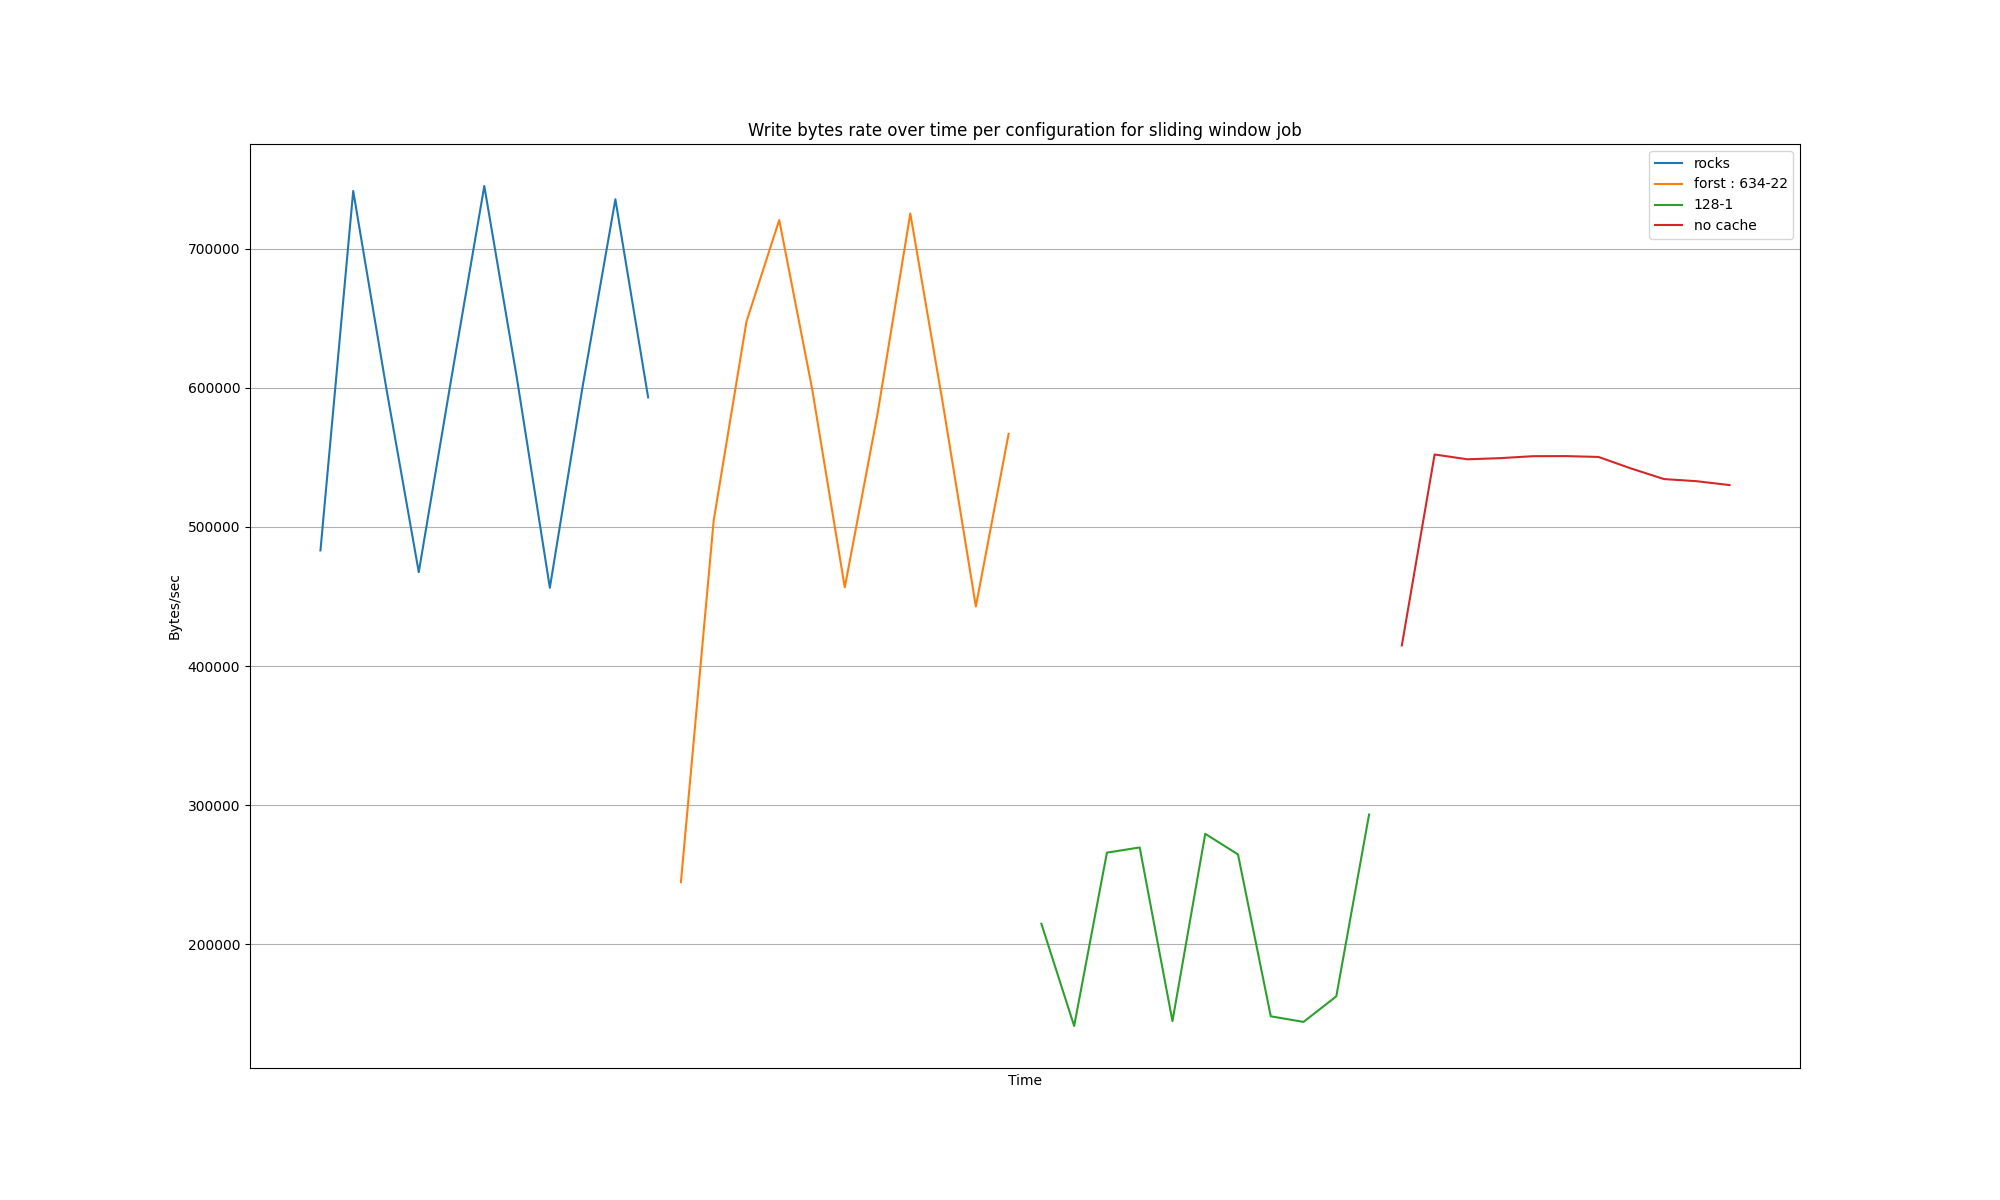

The file beside this chart, header and first rows:
Time, {container="minio",endpoint="http-minio"…, {container="minio",endpoint="http-minio"…, {container="minio",endpoint="http-minio"…, {container="minio",endpoint="http-minio"…
2025-08-13 11:46:00, 483101, , , 
2025-08-13 11:47:00, 741555, , , 
2025-08-13 11:48:00, 601047, , , 
2025-08-13 11:49:00, 467500, , , 
2025-08-13 11:50:00, 607593, , , 
2025-08-13 11:51:00, 745106, , , 
2025-08-13 11:52:00, 606199, , , 
2025-08-13 11:53:00, 456262, , , 
2025-08-13 11:54:00, 600861, , , 
2025-08-13 11:55:00, 735552, , , 
2025-08-13 11:56:00, 593105, , , 
2025-08-13 12:05:00, , 244588, , 
2025-08-13 12:06:00, , 504593, , 
2025-08-13 12:07:00, , 647591, , 
2025-08-13 12:08:00, , 720659, , 
2025-08-13 12:09:00, , 599762, , 
2025-08-13 12:10:00, , 456506, , 
2025-08-13 12:11:00, , 581252, , 
2025-08-13 12:12:00, , 725316, , 
2025-08-13 12:13:00, , 587733, , 
2025-08-13 12:14:00, , 442787, , 
2025-08-13 12:15:00, , 566879, , 
2025-08-13 12:28:00, , , 214713, 
2025-08-13 12:29:00, , , 141186, 
2025-08-13 12:30:00, , , 265814, 
2025-08-13 12:31:00, , , 269551, 
2025-08-13 12:32:00, , , 144675, 
2025-08-13 12:33:00, , , 279354, 
2025-08-13 12:34:00, , , 264535, 
2025-08-13 12:35:00, , , 148151, 
2025-08-13 12:36:00, , , 144134, 
2025-08-13 12:37:00, , , 162517, 
2025-08-13 12:38:00, , , 293204, 
2025-08-13 12:51:00, , , , 414834
2025-08-13 12:52:00, , , , 552071
2025-08-13 12:53:00, , , , 548617
2025-08-13 12:54:00, , , , 549440
2025-08-13 12:55:00, , , , 550855
2025-08-13 12:56:00, , , , 550923
2025-08-13 12:57:00, , , , 550303
2025-08-13 12:58:00, , , , 541987
2025-08-13 12:59:00, , , , 534407
2025-08-13 13:00:00, , , , 532854
2025-08-13 13:01:00, , , , 530096
